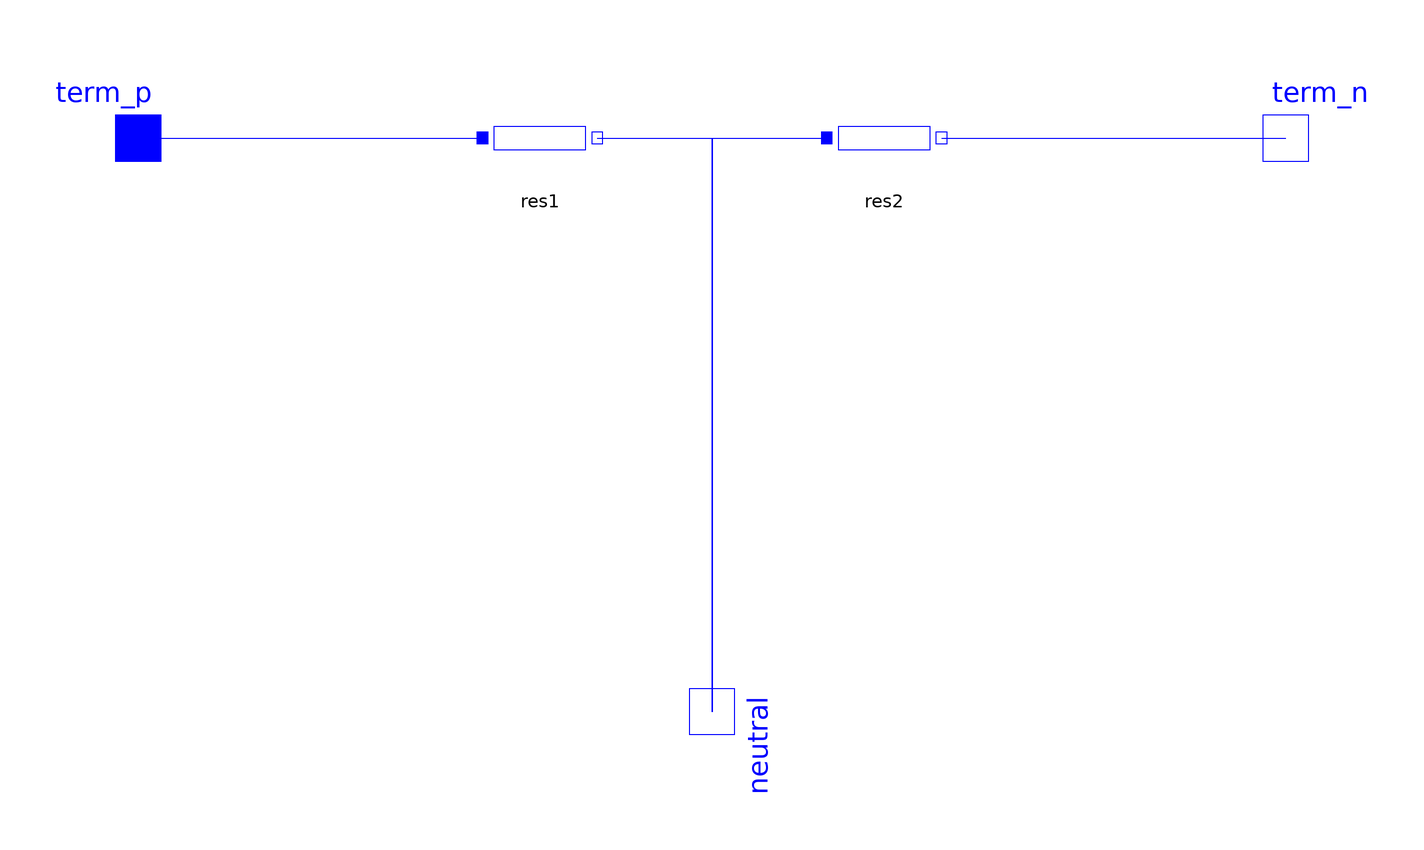

Above is the diagram view of the following Modelica model: its components placed by their Placement annotations and its connect equations drawn as lines.

model ResistorSym "Symmetrical capacitor with neutral access, 1-phase"

    parameter SI.Resistance R=1;
    Interfaces.Electric_p term_p annotation (Placement(transformation(extent={{
              -110,-10},{-90,10}}, rotation=0)));
    Interfaces.Electric_n term_n annotation (Placement(transformation(extent={{
              90,-10},{110,10}}, rotation=0)));
    Interfaces.Electric_n neutral "symmetrical point"
      annotation (Placement(transformation(
          origin={0,-100},
          extent={{-10,-10},{10,10}},
          rotation=270)));
    Resistor res1(final R=R/2)               annotation (Placement(
          transformation(extent={{-40,-10},{-20,10}}, rotation=0)));
    Resistor res2(final R=R/2)               annotation (Placement(
          transformation(extent={{20,-10},{40,10}}, rotation=0)));

  equation
    connect(term_p, res1.term_p)
      annotation (Line(points={{-100,0},{-40,0}}, color={0,0,255}));
    connect(res1.term_n, neutral) annotation (Line(points={{-20,0},{0,0},{0,
            -100}}, color={0,0,255}));
    connect(neutral, res2.term_p) annotation (Line(points={{0,-100},{0,0},{20,0}},
          color={0,0,255}));
    connect(res2.term_n, term_n)
      annotation (Line(points={{40,0},{100,0}}, color={0,0,255}));
    annotation (defaultComponentName="resSym",
      Documentation(
              info="<html>
<p>Info see package AC1ph_DC.ImpedancesSingle.</p>
</html>"),
      Icon(coordinateSystem(
          preserveAspectRatio=false,
          extent={{-100,-100},{100,100}},
          grid={2,2}), graphics={
          Line(points={{-90,0},{-70,0}}, color={0,0,255}),
          Line(points={{90,0},{70,0}}, color={0,0,255}),
          Line(points={{-10,0},{10,0}}, color={0,0,255}),
          Line(points={{0,0},{0,-90}}, color={0,0,255}),
          Text(
            extent={{-100,130},{100,90}},
            lineColor={0,0,0},
            textString=
             "%name"),
          Rectangle(
            extent={{-70,10},{-10,-10}},
            lineColor={0,0,255},
            fillColor={255,255,255},
            fillPattern=FillPattern.Solid),
          Rectangle(
            extent={{10,10},{70,-10}},
            lineColor={0,0,255},
            fillColor={255,255,255},
            fillPattern=FillPattern.Solid)}),
      Diagram(coordinateSystem(
          preserveAspectRatio=false,
          extent={{-100,-100},{100,100}},
          grid={2,2}), graphics));
  end ResistorSym;